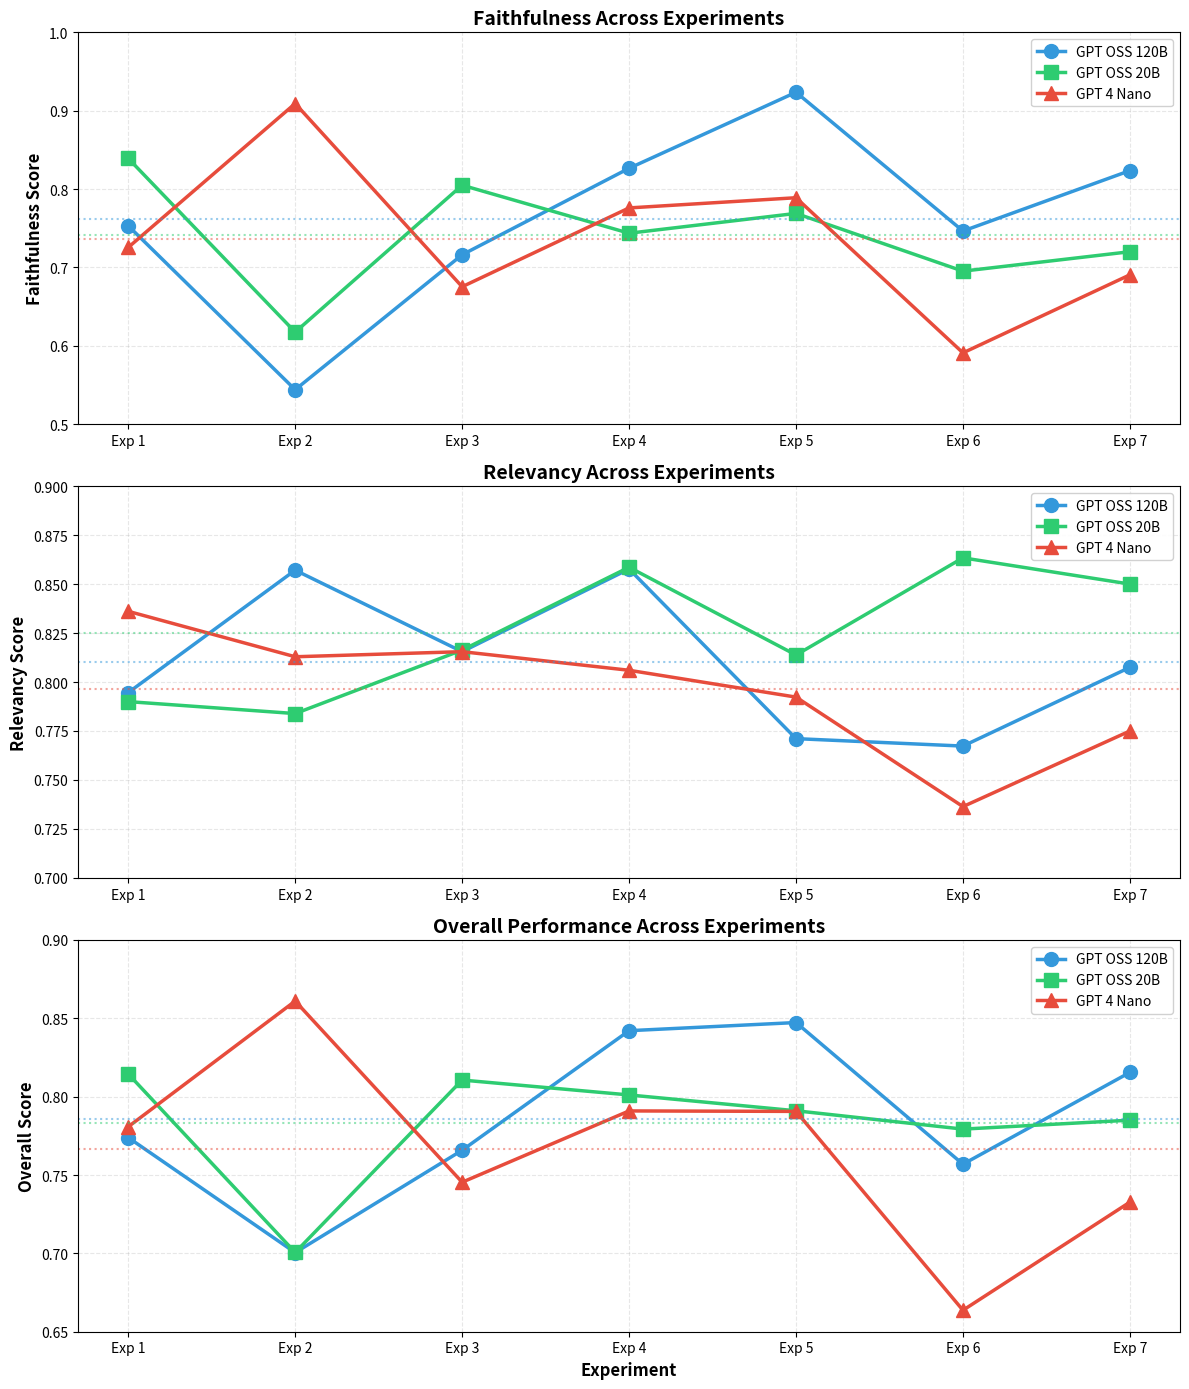

Here is the Python script that generated this plot:
import matplotlib.pyplot as plt
import numpy as np

# Data for each experiment
experiments = ['Exp 1', 'Exp 2', 'Exp 3', 'Exp 4', 'Exp 5', 'Exp 6', 'Exp 7']

# Faithfulness scores
faith_120b = [0.7531, 0.5439, 0.7161, 0.8265, 0.9235, 0.7464, 0.8235]
faith_20b = [0.8391, 0.6174, 0.8049, 0.7436, 0.7689, 0.6952, 0.7200]
faith_nano = [0.7255, 0.9091, 0.6753, 0.7759, 0.7889, 0.5909, 0.6905]

# Relevancy scores
rel_120b = [0.7946, 0.8571, 0.8155, 0.8577, 0.7711, 0.7673, 0.8075]
rel_20b = [0.7900, 0.7839, 0.8163, 0.8586, 0.8138, 0.8634, 0.8500]
rel_nano = [0.8361, 0.8129, 0.8155, 0.8060, 0.7923, 0.7364, 0.7750]

# Overall scores
overall_120b = [0.7739, 0.7005, 0.7658, 0.8421, 0.8473, 0.7569, 0.8155]
overall_20b = [0.8145, 0.7006, 0.8106, 0.8011, 0.7910, 0.7793, 0.7850]
overall_nano = [0.7808, 0.8610, 0.7454, 0.7909, 0.7906, 0.6637, 0.7327]

# Create figure with 3 subplots
fig, axes = plt.subplots(3, 1, figsize=(12, 14))

# Subplot 1: Faithfulness
ax1 = axes[0]
ax1.plot(experiments, faith_120b, marker='o', linewidth=2.5, markersize=10, 
         label='GPT OSS 120B', color='#3498db', linestyle='-')
ax1.plot(experiments, faith_20b, marker='s', linewidth=2.5, markersize=10, 
         label='GPT OSS 20B', color='#2ecc71', linestyle='-')
ax1.plot(experiments, faith_nano, marker='^', linewidth=2.5, markersize=10, 
         label='GPT 4 Nano', color='#e74c3c', linestyle='-')

ax1.set_ylabel('Faithfulness Score', fontsize=12, fontweight='bold')
ax1.set_title('Faithfulness Across Experiments', fontsize=14, fontweight='bold')
ax1.legend(loc='best', fontsize=10, framealpha=0.9)
ax1.grid(True, alpha=0.3, linestyle='--')
ax1.set_ylim(0.5, 1.0)

# Add average lines
ax1.axhline(y=np.mean(faith_120b), color='#3498db', linestyle=':', alpha=0.5, linewidth=1.5)
ax1.axhline(y=np.mean(faith_20b), color='#2ecc71', linestyle=':', alpha=0.5, linewidth=1.5)
ax1.axhline(y=np.mean(faith_nano), color='#e74c3c', linestyle=':', alpha=0.5, linewidth=1.5)

# Subplot 2: Relevancy
ax2 = axes[1]
ax2.plot(experiments, rel_120b, marker='o', linewidth=2.5, markersize=10, 
         label='GPT OSS 120B', color='#3498db', linestyle='-')
ax2.plot(experiments, rel_20b, marker='s', linewidth=2.5, markersize=10, 
         label='GPT OSS 20B', color='#2ecc71', linestyle='-')
ax2.plot(experiments, rel_nano, marker='^', linewidth=2.5, markersize=10, 
         label='GPT 4 Nano', color='#e74c3c', linestyle='-')

ax2.set_ylabel('Relevancy Score', fontsize=12, fontweight='bold')
ax2.set_title('Relevancy Across Experiments', fontsize=14, fontweight='bold')
ax2.legend(loc='best', fontsize=10, framealpha=0.9)
ax2.grid(True, alpha=0.3, linestyle='--')
ax2.set_ylim(0.7, 0.9)

# Add average lines
ax2.axhline(y=np.mean(rel_120b), color='#3498db', linestyle=':', alpha=0.5, linewidth=1.5)
ax2.axhline(y=np.mean(rel_20b), color='#2ecc71', linestyle=':', alpha=0.5, linewidth=1.5)
ax2.axhline(y=np.mean(rel_nano), color='#e74c3c', linestyle=':', alpha=0.5, linewidth=1.5)

# Subplot 3: Overall
ax3 = axes[2]
ax3.plot(experiments, overall_120b, marker='o', linewidth=2.5, markersize=10, 
         label='GPT OSS 120B', color='#3498db', linestyle='-')
ax3.plot(experiments, overall_20b, marker='s', linewidth=2.5, markersize=10, 
         label='GPT OSS 20B', color='#2ecc71', linestyle='-')
ax3.plot(experiments, overall_nano, marker='^', linewidth=2.5, markersize=10, 
         label='GPT 4 Nano', color='#e74c3c', linestyle='-')

ax3.set_xlabel('Experiment', fontsize=12, fontweight='bold')
ax3.set_ylabel('Overall Score', fontsize=12, fontweight='bold')
ax3.set_title('Overall Performance Across Experiments', fontsize=14, fontweight='bold')
ax3.legend(loc='best', fontsize=10, framealpha=0.9)
ax3.grid(True, alpha=0.3, linestyle='--')
ax3.set_ylim(0.65, 0.9)

# Add average lines
ax3.axhline(y=np.mean(overall_120b), color='#3498db', linestyle=':', alpha=0.5, linewidth=1.5)
ax3.axhline(y=np.mean(overall_20b), color='#2ecc71', linestyle=':', alpha=0.5, linewidth=1.5)
ax3.axhline(y=np.mean(overall_nano), color='#e74c3c', linestyle=':', alpha=0.5, linewidth=1.5)

plt.tight_layout()
plt.savefig('experiment_performance_detailed.png', dpi=300, bbox_inches='tight')
plt.savefig('experiment_performance_detailed.pdf', bbox_inches='tight')
plt.show()

# Print statistics
print("=" * 70)
print("EXPERIMENT STATISTICS")
print("=" * 70)
for i, exp in enumerate(experiments):
    print(f"\n{exp}:")
    print(f"  GPT OSS 120B: Faith={faith_120b[i]:.4f}, Rel={rel_120b[i]:.4f}, Overall={overall_120b[i]:.4f}")
    print(f"  GPT OSS 20B:  Faith={faith_20b[i]:.4f}, Rel={rel_20b[i]:.4f}, Overall={overall_20b[i]:.4f}")
    print(f"  GPT 4 Nano:   Faith={faith_nano[i]:.4f}, Rel={rel_nano[i]:.4f}, Overall={overall_nano[i]:.4f}")